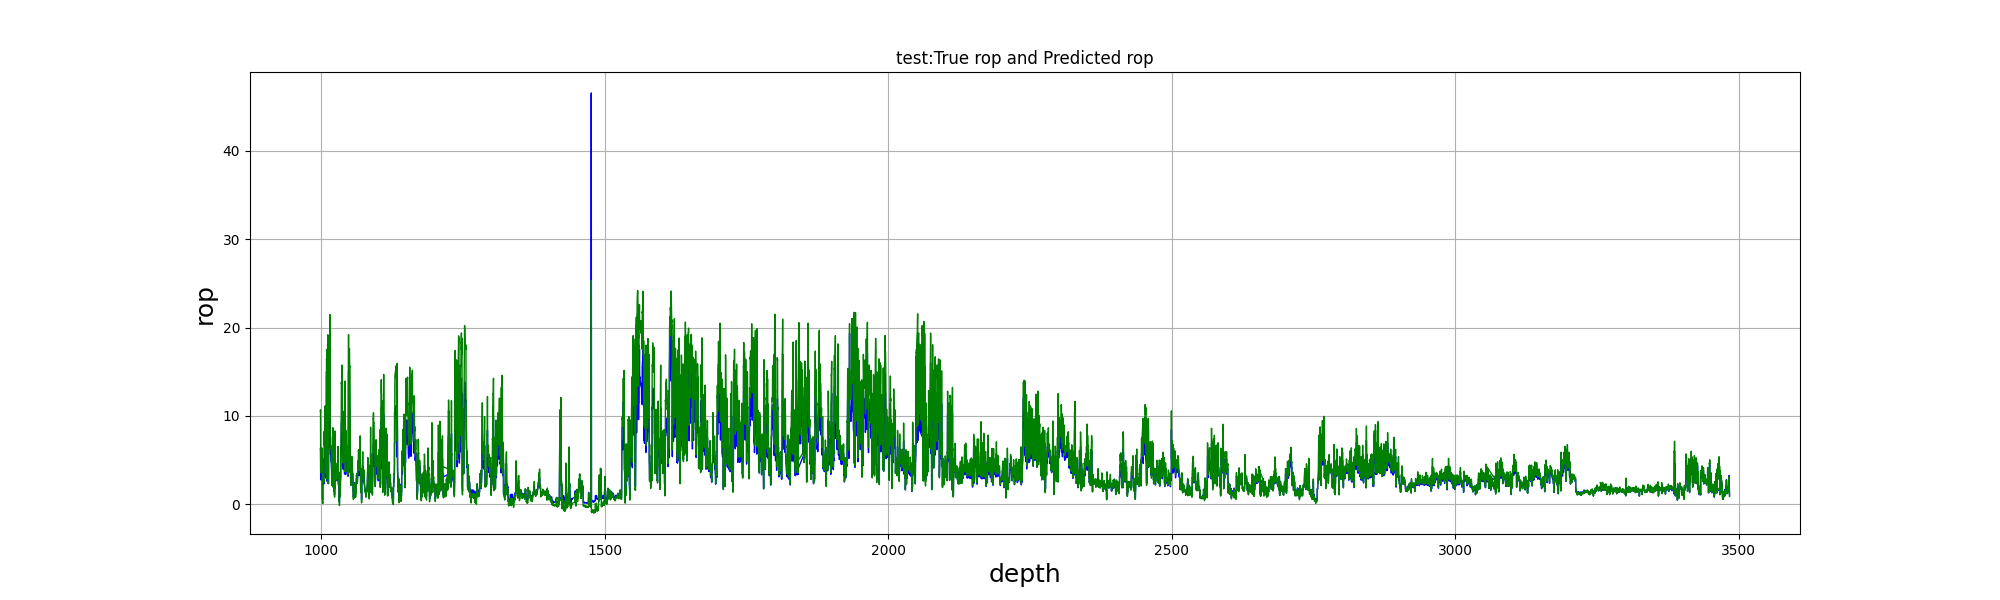

Values plotted in this chart, from the file beside it:
, test_depth, test_true, test_pre
0, 998.8, 6.292, 10.5
1, 998.9, 6.292, 10.69
2, 999.0, 4.53, 7.134
3, 999.1, 2.768, 3.703
4, 999.2, 2.768, 3.679
5, 999.3, 2.768, 3.629
6, 999.4, 2.768, 3.588
7, 999.5, 2.955, 3.886
8, 999.6, 3.141, 4.19
9, 999.7, 3.141, 4.14
10, 999.8, 3.141, 4.067
11, 999.9, 3.141, 4.012
12, 1000, 3.738, 5.043
13, 1000, 4.334, 6.204
14, 1000, 4.334, 6.263
15, 1000, 4.334, 6.306
16, 1000, 4.334, 6.267
17, 1000, 3.949, 5.414
18, 1001, 3.563, 4.591
19, 1001, 3.563, 4.528
20, 1001, 3.563, 4.854
21, 1001, 3.563, 4.878
22, 1001, 3.563, 4.887
23, 1001, 4.334, 6.389
24, 1001, 4.334, 6.34
25, 1001, 4.334, 6.273
26, 1001, 4.334, 6.208
27, 1002, 3.705, 4.987
28, 1002, 3.076, 3.874
29, 1002, 3.076, 3.863
30, 1002, 3.076, 3.828
31, 1002, 3.076, 3.776
32, 1002, 1.846, 1.869
33, 1002, 0.6156, 0.3145
34, 1002, 0.6156, 0.2847
35, 1002, 0.6156, 0.2895
36, 1002, 0.6156, 0.2982
37, 1002, 0.6156, 0.2827
38, 1003, 0.5033, 0.1318
39, 1003, 0.5033, 0.09087
40, 1003, 0.5033, 0.1713
41, 1003, 0.5033, 0.1396
42, 1003, 1.992, 1.983
43, 1003, 3.481, 4.588
44, 1003, 3.481, 4.519
45, 1003, 3.481, 4.42
46, 1003, 3.481, 4.337
47, 1004, 3.036, 3.508
48, 1004, 2.59, 2.801
49, 1004, 2.59, 2.841
50, 1004, 2.59, 2.857
51, 1004, 2.59, 2.838
52, 1004, 2.547, 2.732
53, 1004, 2.503, 2.638
54, 1004, 2.503, 2.666
55, 1004, 2.503, 2.746
56, 1004, 2.503, 2.832
57, 1004, 2.503, 2.88
58, 1005, 2.403, 2.713
59, 1005, 2.303, 2.515
... 26,380 more rows
